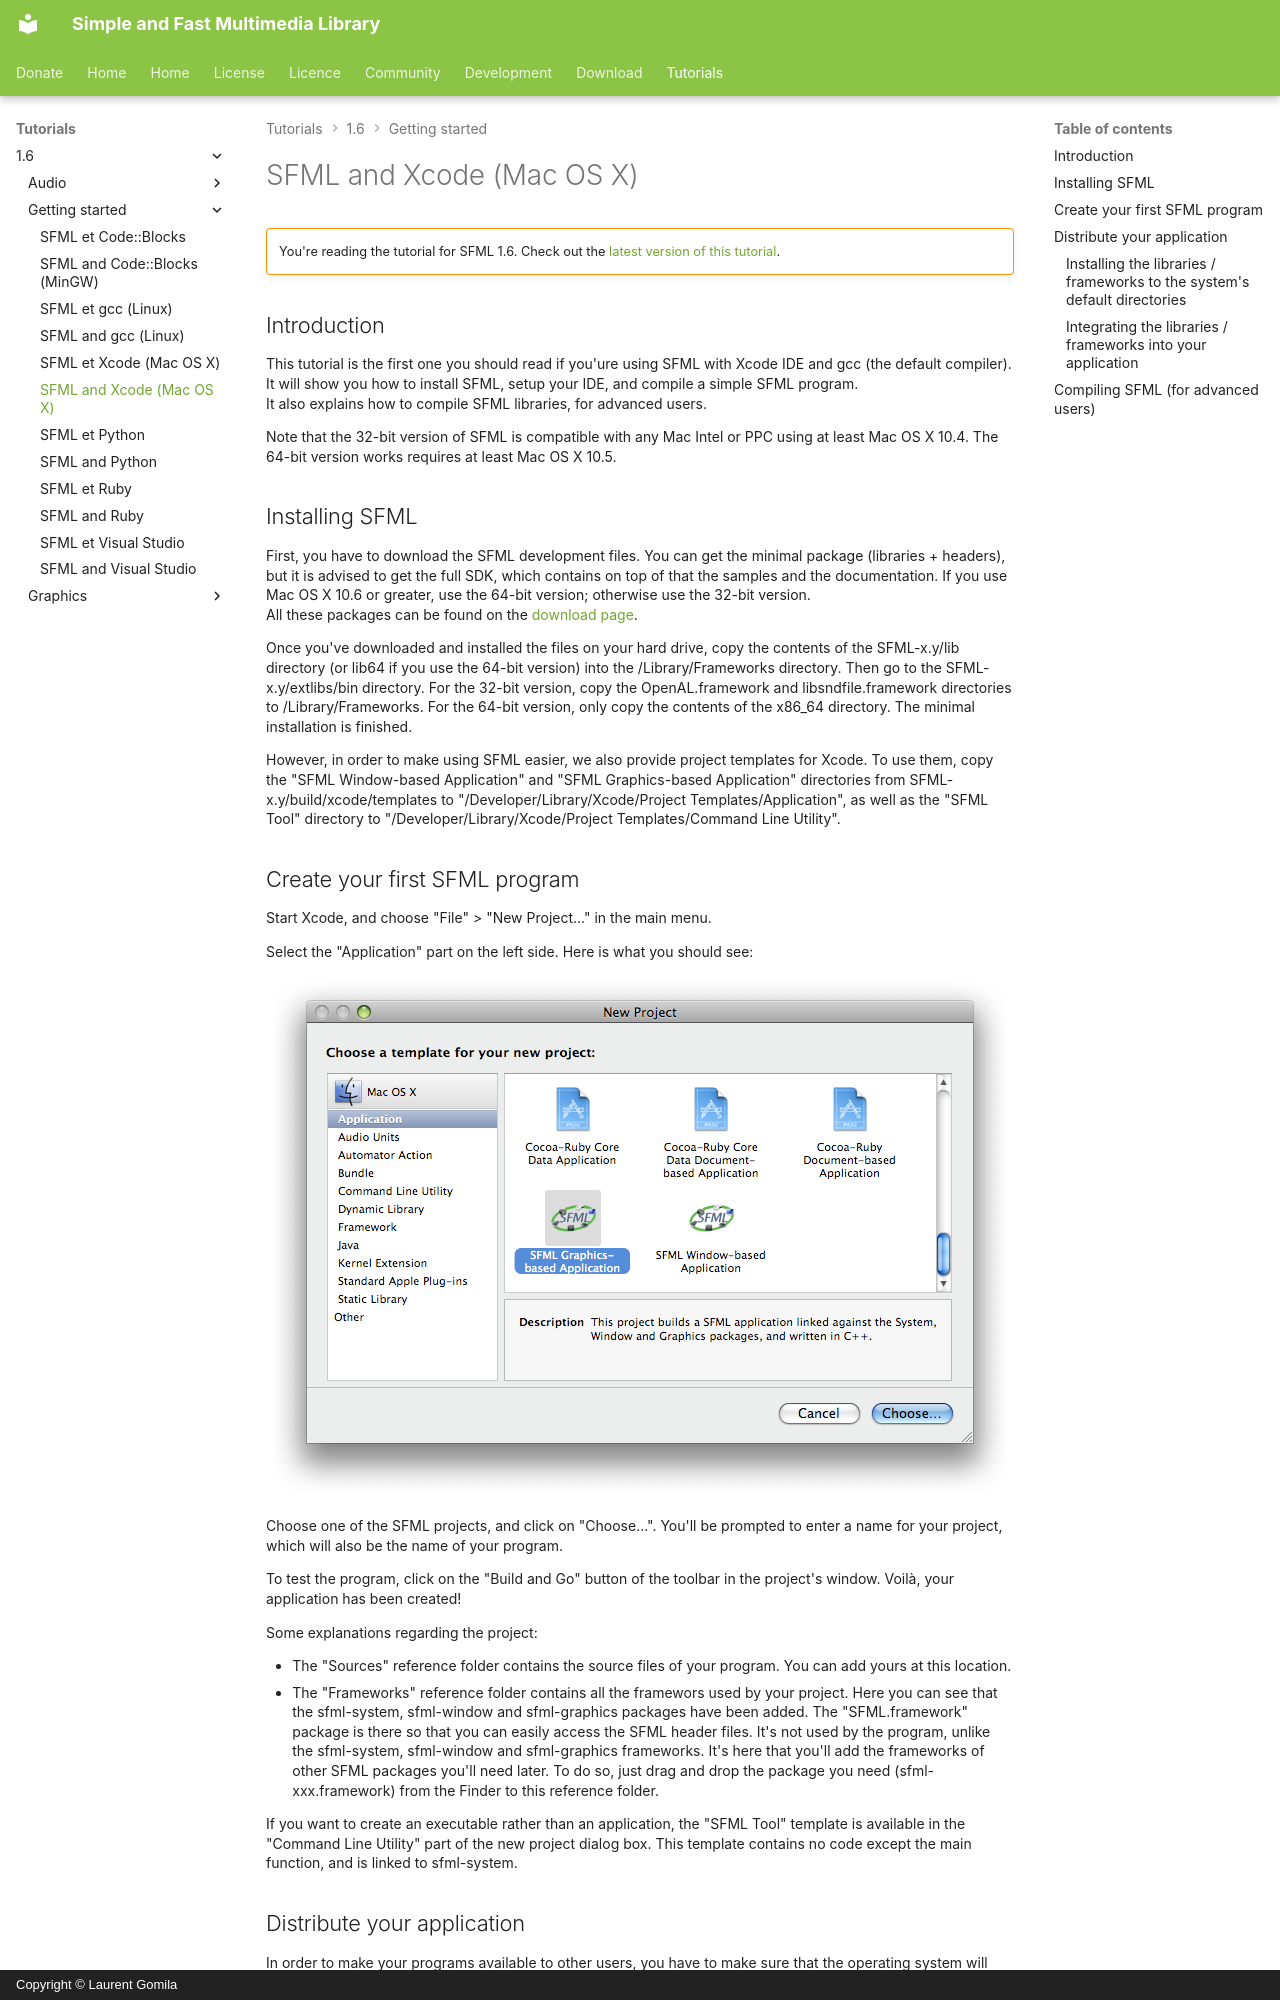

repository: SFML/SFML-Website · page: tutorials/1.6/getting-started/macos/index.html · generator: mkdocs · copyright: Copyright © Laurent Gomila

# SFML and Xcode (Mac OS X)

!!! warning ""

    You're reading the tutorial for SFML 1.6. Check out the [latest version of this tutorial](/tutorials/latest/getting-started/macos/).

## Introduction

This tutorial is the first one you should read if you'ure using SFML with Xcode IDE and gcc (the default compiler). It will show you how to install SFML, setup your IDE, and compile a simple SFML program.  
It also explains how to compile SFML libraries, for advanced users.

Note that the 32-bit version of SFML is compatible with any Mac Intel or PPC using at least Mac OS X 10.4. The 64-bit version works requires at least Mac OS X 10.5.

## Installing SFML

First, you have to download the SFML development files. You can get the minimal package (libraries + headers), but it is advised to get the full SDK, which contains on top of that the samples and the documentation. If you use Mac OS X 10.6 or greater, use the 64-bit version; otherwise use the 32-bit version.  
All these packages can be found on the [download page](../../../download/index.md "Go to the download page").

Once you've downloaded and installed the files on your hard drive, copy the contents of the SFML-x.y/lib directory (or lib64 if you use the 64-bit version) into the /Library/Frameworks directory. Then go to the SFML-x.y/extlibs/bin directory. For the 32-bit version, copy the OpenAL.framework and libsndfile.framework directories to /Library/Frameworks. For the 64-bit version, only copy the contents of the x86_64 directory. The minimal installation is finished.

However, in order to make using SFML easier, we also provide project templates for Xcode. To use them, copy the "SFML Window-based Application" and "SFML Graphics-based Application" directories from SFML-x.y/build/xcode/templates to "/Developer/Library/Xcode/Project Templates/Application", as well as the "SFML Tool" directory to "/Developer/Library/Xcode/Project Templates/Command Line Utility".

## Create your first SFML program

Start Xcode, and choose "File" > "New Project..." in the main menu.

Select the "Application" part on the left side. Here is what you should see:

![Screenshot of the new project dialog box](osx-new-project.png)

Choose one of the SFML projects, and click on "Choose...". You'll be prompted to enter a name for your project, which will also be the name of your program.

To test the program, click on the "Build and Go" button of the toolbar in the project's window. Voilà, your application has been created!

Some explanations regarding the project:

- The "Sources" reference folder contains the source files of your program. You can add yours at this location.
- The "Frameworks" reference folder contains all the framewors used by your project. Here you can see that the sfml-system, sfml-window and sfml-graphics packages have been added. The "SFML.framework" package is there so that you can easily access the SFML header files. It's not used by the program, unlike the sfml-system, sfml-window and sfml-graphics frameworks. It's here that you'll add the frameworks of other SFML packages you'll need later. To do so, just drag and drop the package you need (sfml-xxx.framework) from the Finder to this reference folder.

If you want to create an executable rather than an application, the "SFML Tool" template is available in the "Command Line Utility" part of the new project dialog box. This template contains no code except the main function, and is linked to sfml-system.

## Distribute your application

In order to make your programs available to other users, you have to make sure that the operating system will find the libraries and / or frameworks they depend on. You have two solutions to achieve this : either by installing the libraries / frameworks to the system's default directories, or by integrating them directly into your application.

### Installing the libraries / frameworks to the system's default directories

This solution has the benefit of avoiding multiple copies of the SFML libraries. Indeed, once you've installed them, they can be used by multiple applications. Moreover, if you update these libraries, all the applications using them will benefit from the update. On the other hand, this solution separates the libraries from the application, which means an extra step to install your application and make it work. Plus, the system's default directories are accessible for write only by administrator accounts.  
**Implementation**: install the frameworks used by your application in the /Library/Frameworks directory, and the libraries used by your application into /usr/local/lib if necessary. This operation has to be executed by every user of your program.
